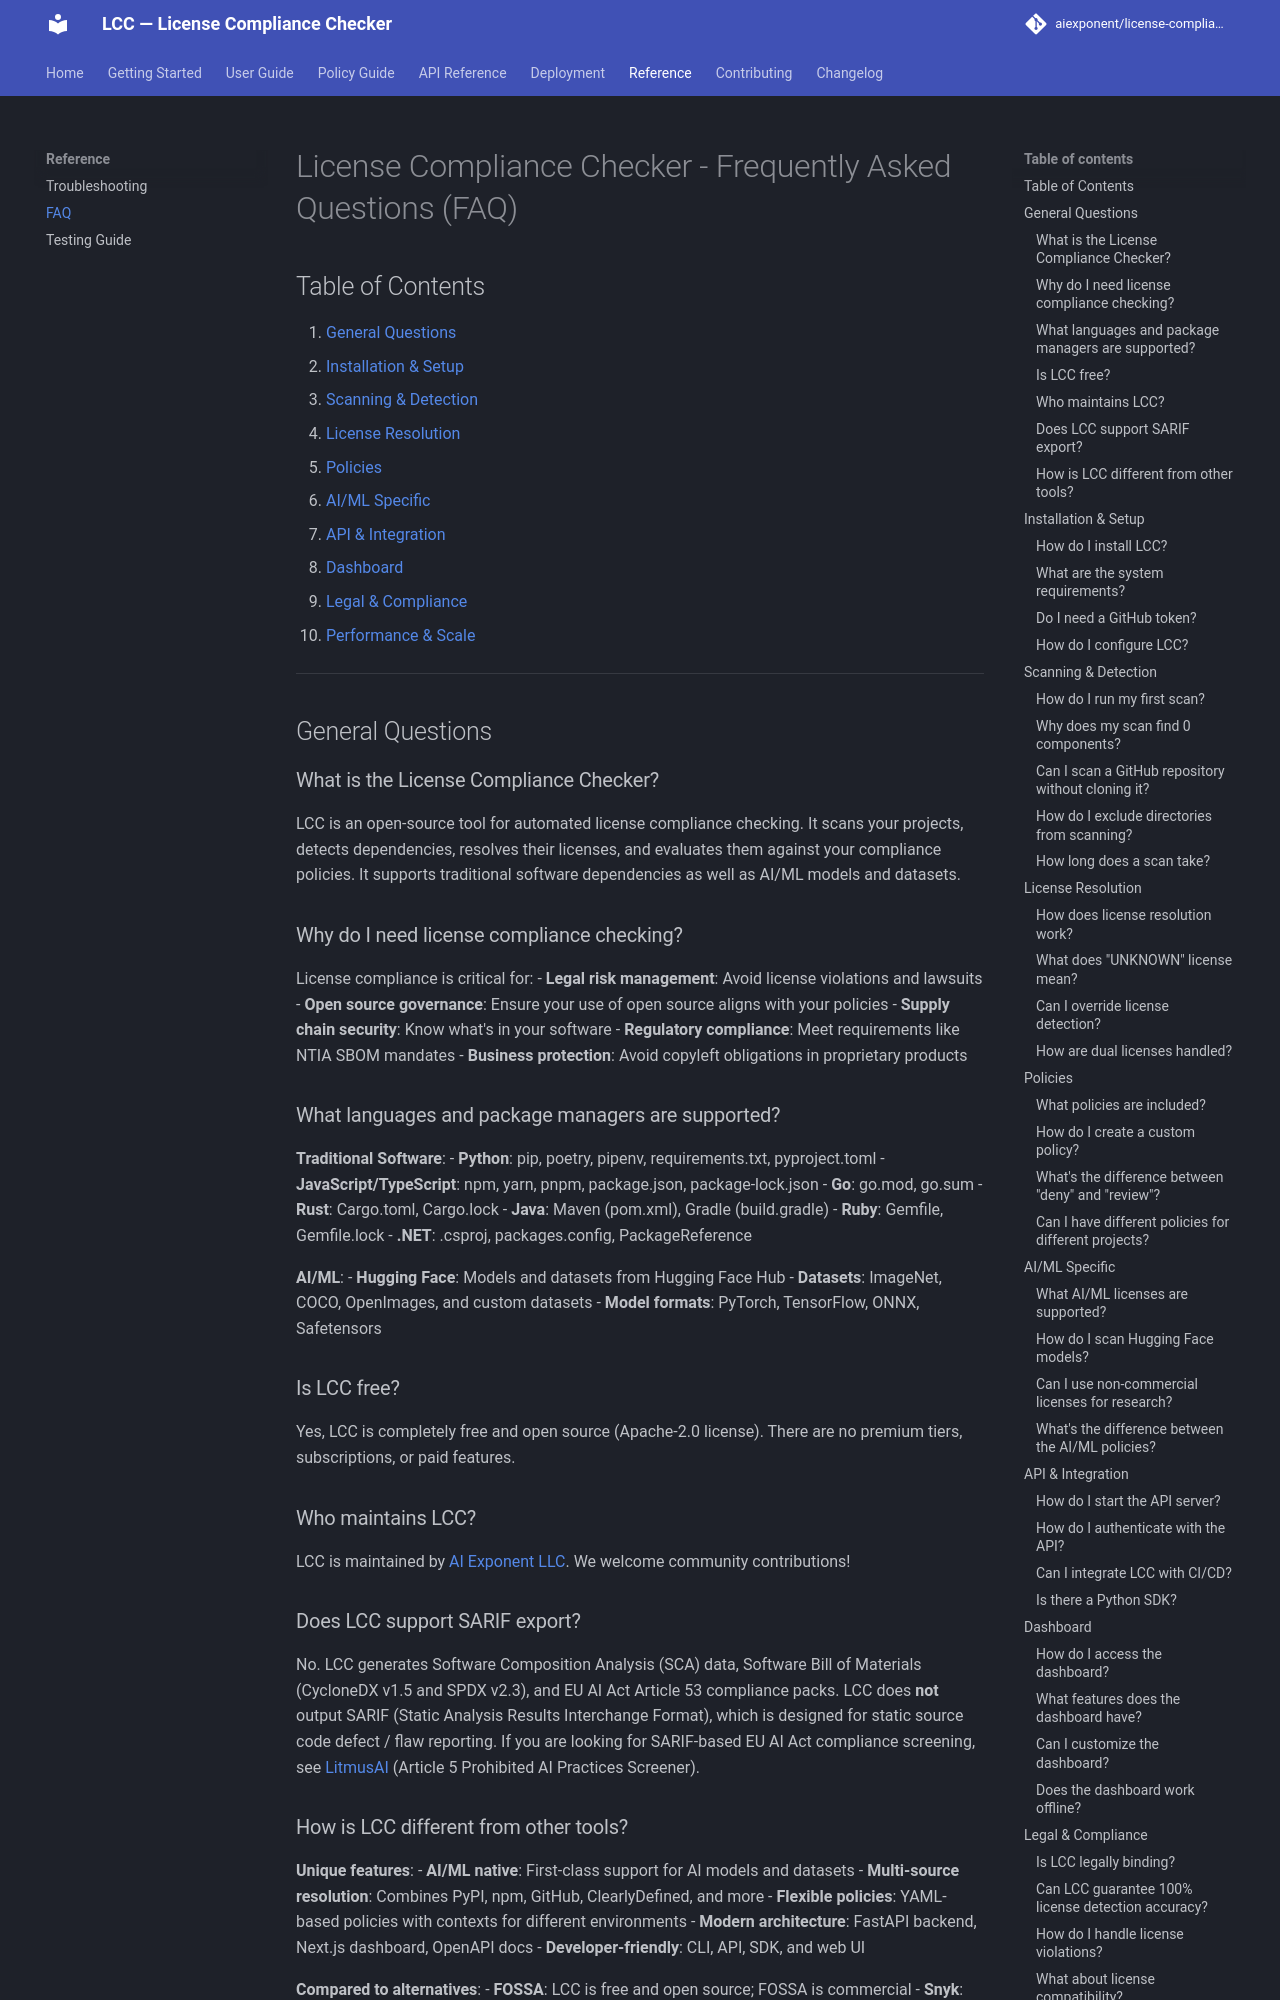

repository: aiexponent/license-compliance-checker · page: reference/faq/index.html · generator: mkdocs

# License Compliance Checker - Frequently Asked Questions (FAQ)

## Table of Contents

1. [General Questions](#general-questions)
2. [Installation & Setup](#installation--setup)
3. [Scanning & Detection](#scanning--detection)
4. [License Resolution](#license-resolution)
5. [Policies](#policies)
6. [AI/ML Specific](#aiml-specific)
7. [API & Integration](#api--integration)
8. [Dashboard](#dashboard)
9. [Legal & Compliance](#legal--compliance)
10. [Performance & Scale](#performance--scale)

---

## General Questions

### What is the License Compliance Checker?

LCC is an open-source tool for automated license compliance checking. It scans your projects, detects dependencies, resolves their licenses, and evaluates them against your compliance policies. It supports traditional software dependencies as well as AI/ML models and datasets.

### Why do I need license compliance checking?

License compliance is critical for:
- **Legal risk management**: Avoid license violations and lawsuits
- **Open source governance**: Ensure your use of open source aligns with your policies
- **Supply chain security**: Know what's in your software
- **Regulatory compliance**: Meet requirements like NTIA SBOM mandates
- **Business protection**: Avoid copyleft obligations in proprietary products

### What languages and package managers are supported?

**Traditional Software**:
- **Python**: pip, poetry, pipenv, requirements.txt, pyproject.toml
- **JavaScript/TypeScript**: npm, yarn, pnpm, package.json, package-lock.json
- **Go**: go.mod, go.sum
- **Rust**: Cargo.toml, Cargo.lock
- **Java**: Maven (pom.xml), Gradle (build.gradle)
- **Ruby**: Gemfile, Gemfile.lock
- **.NET**: .csproj, packages.config, PackageReference

**AI/ML**:
- **Hugging Face**: Models and datasets from Hugging Face Hub
- **Datasets**: ImageNet, COCO, OpenImages, and custom datasets
- **Model formats**: PyTorch, TensorFlow, ONNX, Safetensors

### Is LCC free?

Yes, LCC is completely free and open source (Apache-2.0 license). There are no premium tiers, subscriptions, or paid features.

### Who maintains LCC?

LCC is maintained by [AI Exponent LLC](https://aiexponent.com). We welcome community contributions!
